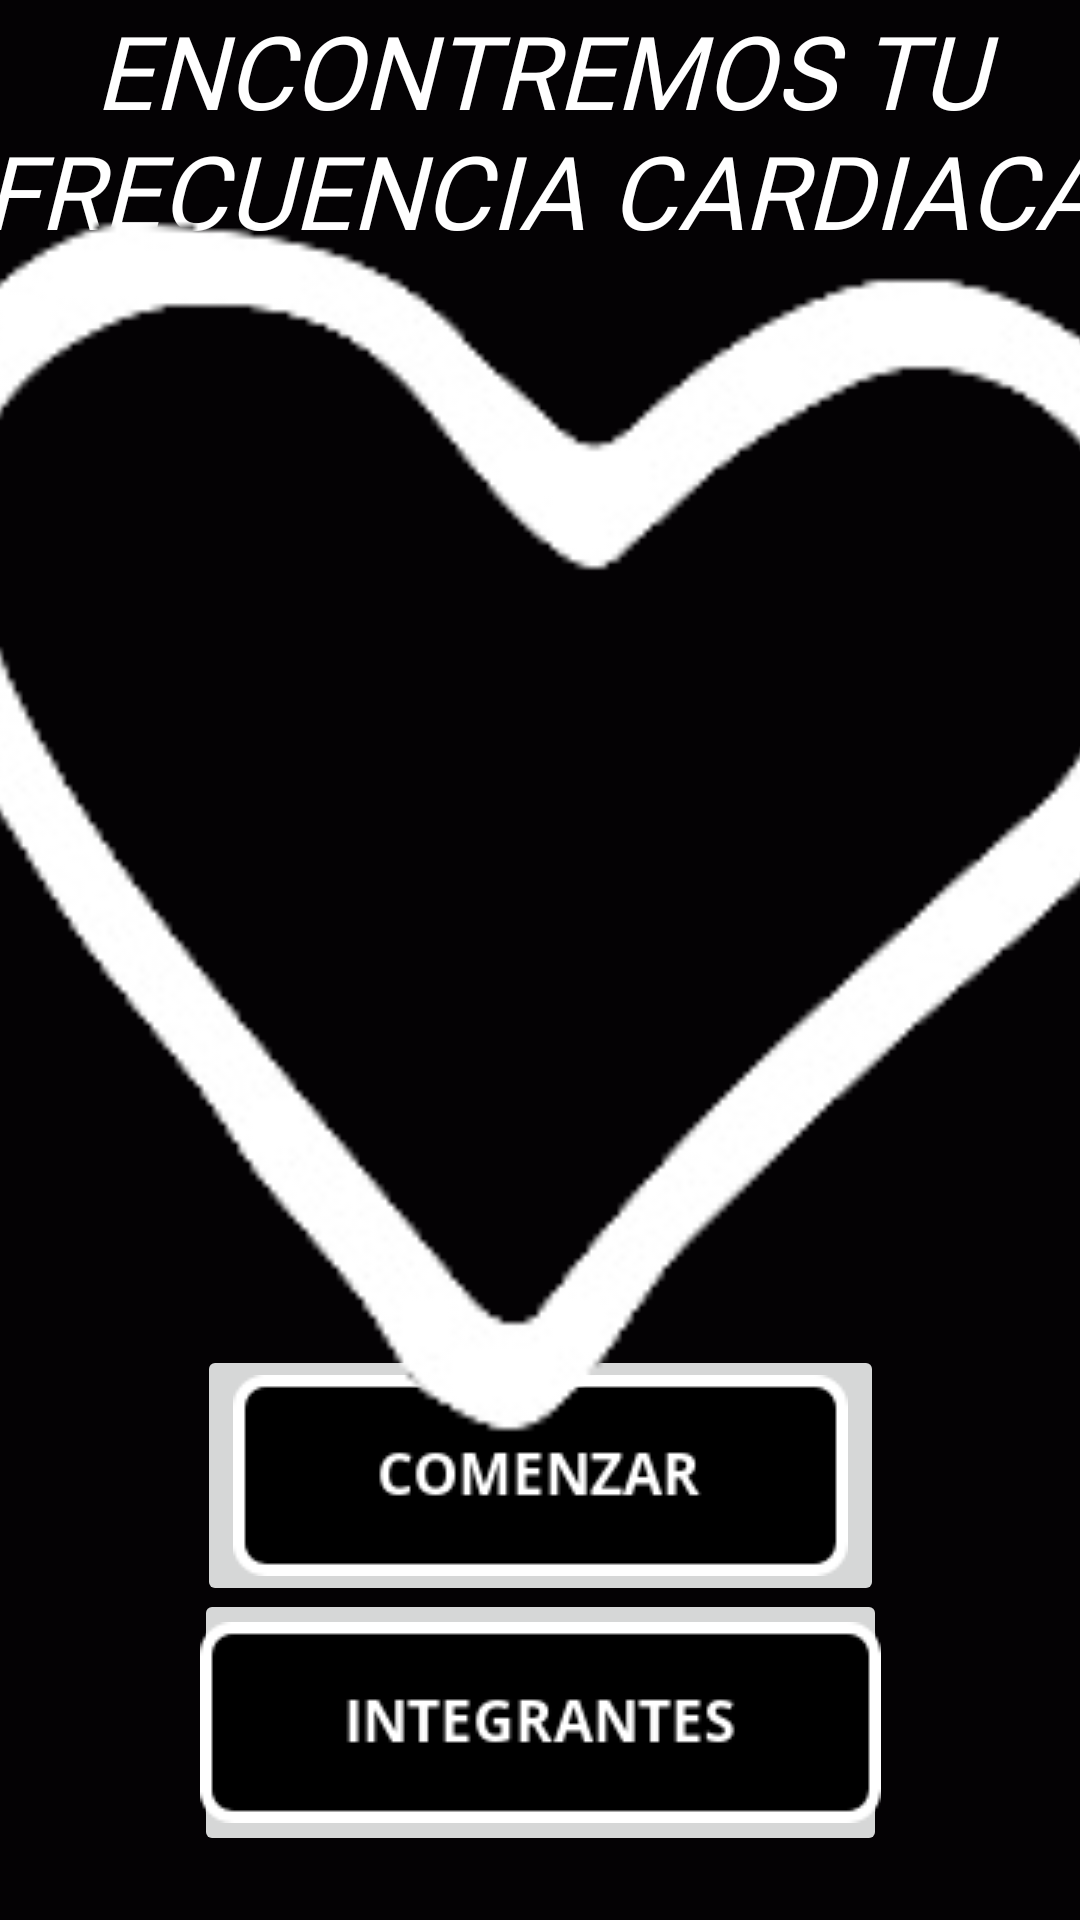

Write the Android layout XML for this screen, with the resource values it uses.
<!-- AndroidManifest.xml: application theme Theme.FrecuenciaCardiaca -->
<!-- res/layout/activity_main.xml -->
<?xml version="1.0" encoding="utf-8"?>
<androidx.constraintlayout.widget.ConstraintLayout xmlns:android="http://schemas.android.com/apk/res/android"
    xmlns:app="http://schemas.android.com/apk/res-auto"
    xmlns:tools="http://schemas.android.com/tools"
    android:id="@+id/imgintegrantes"
    android:layout_width="match_parent"
    android:layout_height="match_parent"
    android:background="#040204"
    tools:context=".MainActivity">

    <ImageView
        android:id="@+id/imagen"
        android:layout_width="386dp"
        android:layout_height="200dp"
        android:adjustViewBounds="true"
        app:layout_constraintBottom_toBottomOf="parent"
        app:layout_constraintEnd_toEndOf="parent"
        app:layout_constraintHorizontal_bias="0.64"
        app:layout_constraintStart_toStartOf="parent"
        app:layout_constraintTop_toTopOf="parent"
        app:layout_constraintVertical_bias="0.325" />

    <TextView
        android:id="@+id/textView"
        android:layout_width="407dp"
        android:layout_height="111dp"
        android:fontFamily="@font/anton"
        android:text="ENCONTREMOS TU FRECUENCIA CARDIACA"
        android:textAlignment="center"
        android:textColor="#FFFFFF"
        android:textSize="34sp"
        android:textStyle="italic"
        app:layout_constraintBottom_toBottomOf="parent"
        app:layout_constraintEnd_toEndOf="parent"
        app:layout_constraintStart_toStartOf="parent"
        app:layout_constraintTop_toTopOf="parent"
        app:layout_constraintVertical_bias="0.001" />

    <ImageButton
        android:id="@+id/ImgEmpezemos"
        android:layout_width="wrap_content"
        android:layout_height="wrap_content"
        app:layout_constraintBottom_toBottomOf="parent"
        app:layout_constraintEnd_toEndOf="parent"
        app:layout_constraintStart_toStartOf="parent"
        app:layout_constraintTop_toTopOf="parent"
        app:layout_constraintVertical_bias="0.811"
        app:srcCompat="@drawable/emepzar"
        tools:ignore="SpeakableTextPresentCheck" />

    <ImageView
        android:id="@+id/imageView3"
        android:layout_width="465dp"
        android:layout_height="414dp"
        app:layout_constraintBottom_toBottomOf="parent"
        app:layout_constraintEnd_toEndOf="parent"
        app:layout_constraintStart_toStartOf="parent"
        app:layout_constraintTop_toTopOf="parent"
        app:layout_constraintVertical_bias="0.312"
        app:srcCompat="@drawable/corazon" />

    <ImageButton
        android:id="@+id/imgIntegrantes"
        android:layout_width="231dp"
        android:layout_height="89dp"
        app:layout_constraintBottom_toBottomOf="parent"
        app:layout_constraintEnd_toEndOf="parent"
        app:layout_constraintStart_toStartOf="parent"
        app:layout_constraintTop_toTopOf="parent"
        app:layout_constraintVertical_bias="0.961"
        app:srcCompat="@drawable/integrantes"
        tools:ignore="SpeakableTextPresentCheck" />

</androidx.constraintlayout.widget.ConstraintLayout>
<!-- resources referenced by this layout -->
<resources>
  <!-- drawable corazon: png bitmap (drawable, 5927 bytes) -->
  <!-- drawable emepzar: png bitmap (drawable, 3017 bytes) -->
  <!-- drawable integrantes: png bitmap (drawable, 2698 bytes) -->
  <style name="Theme.FrecuenciaCardiaca" parent="Theme.MaterialComponents.DayNight.DarkActionBar">
          
          <item name="colorPrimary">@color/purple_500</item>
          <item name="colorPrimaryVariant">@color/purple_700</item>
          <item name="colorOnPrimary">@color/white</item>
          
          <item name="colorSecondary">@color/teal_200</item>
          <item name="colorSecondaryVariant">@color/teal_700</item>
          <item name="colorOnSecondary">@color/black</item>
          
          <item name="android:statusBarColor" tools:targetApi="l">?attr/colorPrimaryVariant</item>
          
      </style>
  <!-- not gathered from this repository: default colours our renderer supplied (Android Studio template values) -->
  <color name="purple_500">#FF6200EE</color>
  <color name="purple_700">#FF3700B3</color>
  <color name="teal_200">#FF03DAC5</color>
  <color name="teal_700">#FF018786</color>
  <color name="black">#FF000000</color>
  <color name="white">#FFFFFFFF</color>
</resources>
